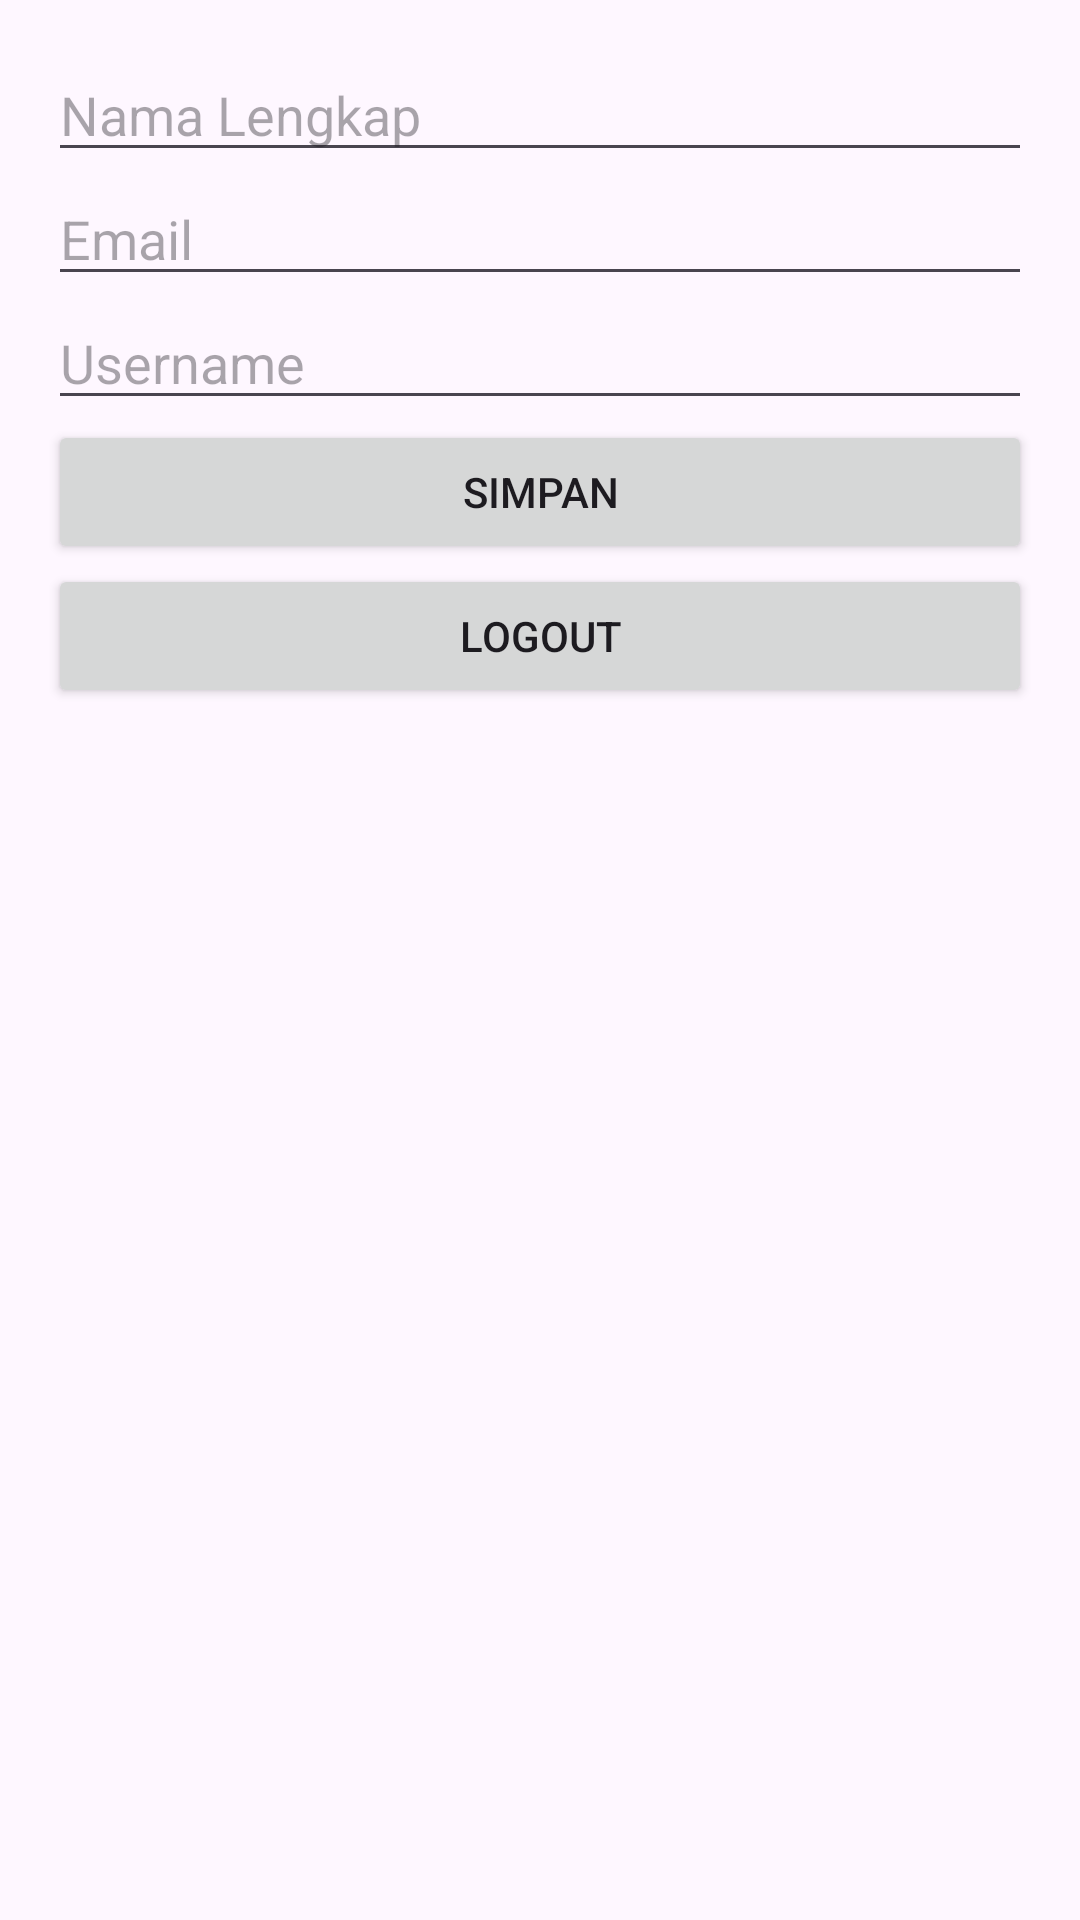

Layout XML and referenced resources for this Android screen:
<!-- AndroidManifest.xml: application theme Theme.Bank69 -->
<!-- res/layout/activity_edit_profile.xml -->
<?xml version="1.0" encoding="utf-8"?>
<LinearLayout
    xmlns:android="http://schemas.android.com/apk/res/android"
    xmlns:app="http://schemas.android.com/apk/res-auto"
    xmlns:tools="http://schemas.android.com/tools"
    android:layout_width="match_parent"
    android:layout_height="match_parent"
    android:orientation="vertical"
    android:padding="16dp"
    tools:context=".EditProfileActivity">

    <EditText
        android:id="@+id/etNamaLengkap"
        android:layout_width="match_parent"
        android:layout_height="wrap_content"
        android:hint="Nama Lengkap"/>

    <EditText
        android:id="@+id/etEmail"
        android:layout_width="match_parent"
        android:layout_height="wrap_content"
        android:hint="Email"/>

    <EditText
        android:id="@+id/etUsername"
        android:layout_width="match_parent"
        android:layout_height="wrap_content"
        android:hint="Username"/>

    <Button
        android:id="@+id/btnSave"
        android:layout_width="match_parent"
        android:layout_height="wrap_content"
        android:text="Simpan"/>

    <Button
        android:id="@+id/btnLogout"
        android:layout_width="match_parent"
        android:layout_height="wrap_content"
        android:text="Logout"/>

</LinearLayout>
<!-- resources referenced by this layout -->
<resources>
  <style name="Theme.Bank69" parent="Base.Theme.Bank69" />
  <style name="Base.Theme.Bank69" parent="Theme.Material3.DayNight.NoActionBar">
          
          
      </style>
</resources>
